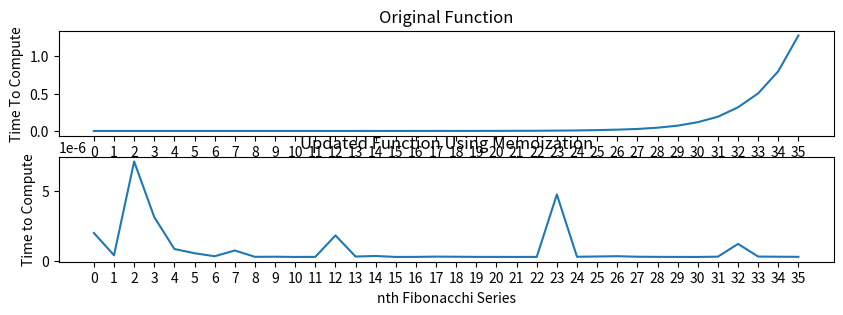

Generate this figure with matplotlib:
# Time the original code and your improved version, for all integers between 0 and 35,
# and plot the results.
import time
import matplotlib.pyplot as plt

prev_result = {}

def improved_func(n):
    if n == 0 or n == 1:
        return n
    
    if n not in prev_result:
        prev_result[n] = improved_func(n - 1) + improved_func(n -2)
    
    return prev_result[n]

def func(n):
    if n == 0 or n == 1:
        return n
    else: 
        return func(n - 1) + func (n -2)

if "__main__" == __name__:
    time_original = []
    time_improved = []
    for i in range (0, 36):
        time_start = time.perf_counter()
        func(i)
        time_stop = time.perf_counter()
        time_original.append(time_stop - time_start)
    
    for i in range (0, 36):
        time_start = time.perf_counter()
        improved_func(i)
        time_stop = time.perf_counter()
        time_improved.append(time_stop - time_start)

    plt.figure(figsize=(10,3))

    # Plot for Original
    plt.subplot(2,1,1)
    plt.plot(range(0,36), time_original)
    plt.xticks(range(0,36))
    plt.title("Original Function")
    plt.xlabel("nth Fibonacchi Series")
    plt.ylabel("Time To Compute")
    plt.subplot(2,1,2)
    plt.plot(range(0,36), time_improved)
    plt.xticks(range(0,36))
    plt.title("Updated Function Using Memoization")
    plt.xlabel("nth Fibonacchi Series")
    plt.ylabel("Time to Compute")
    plt.show()